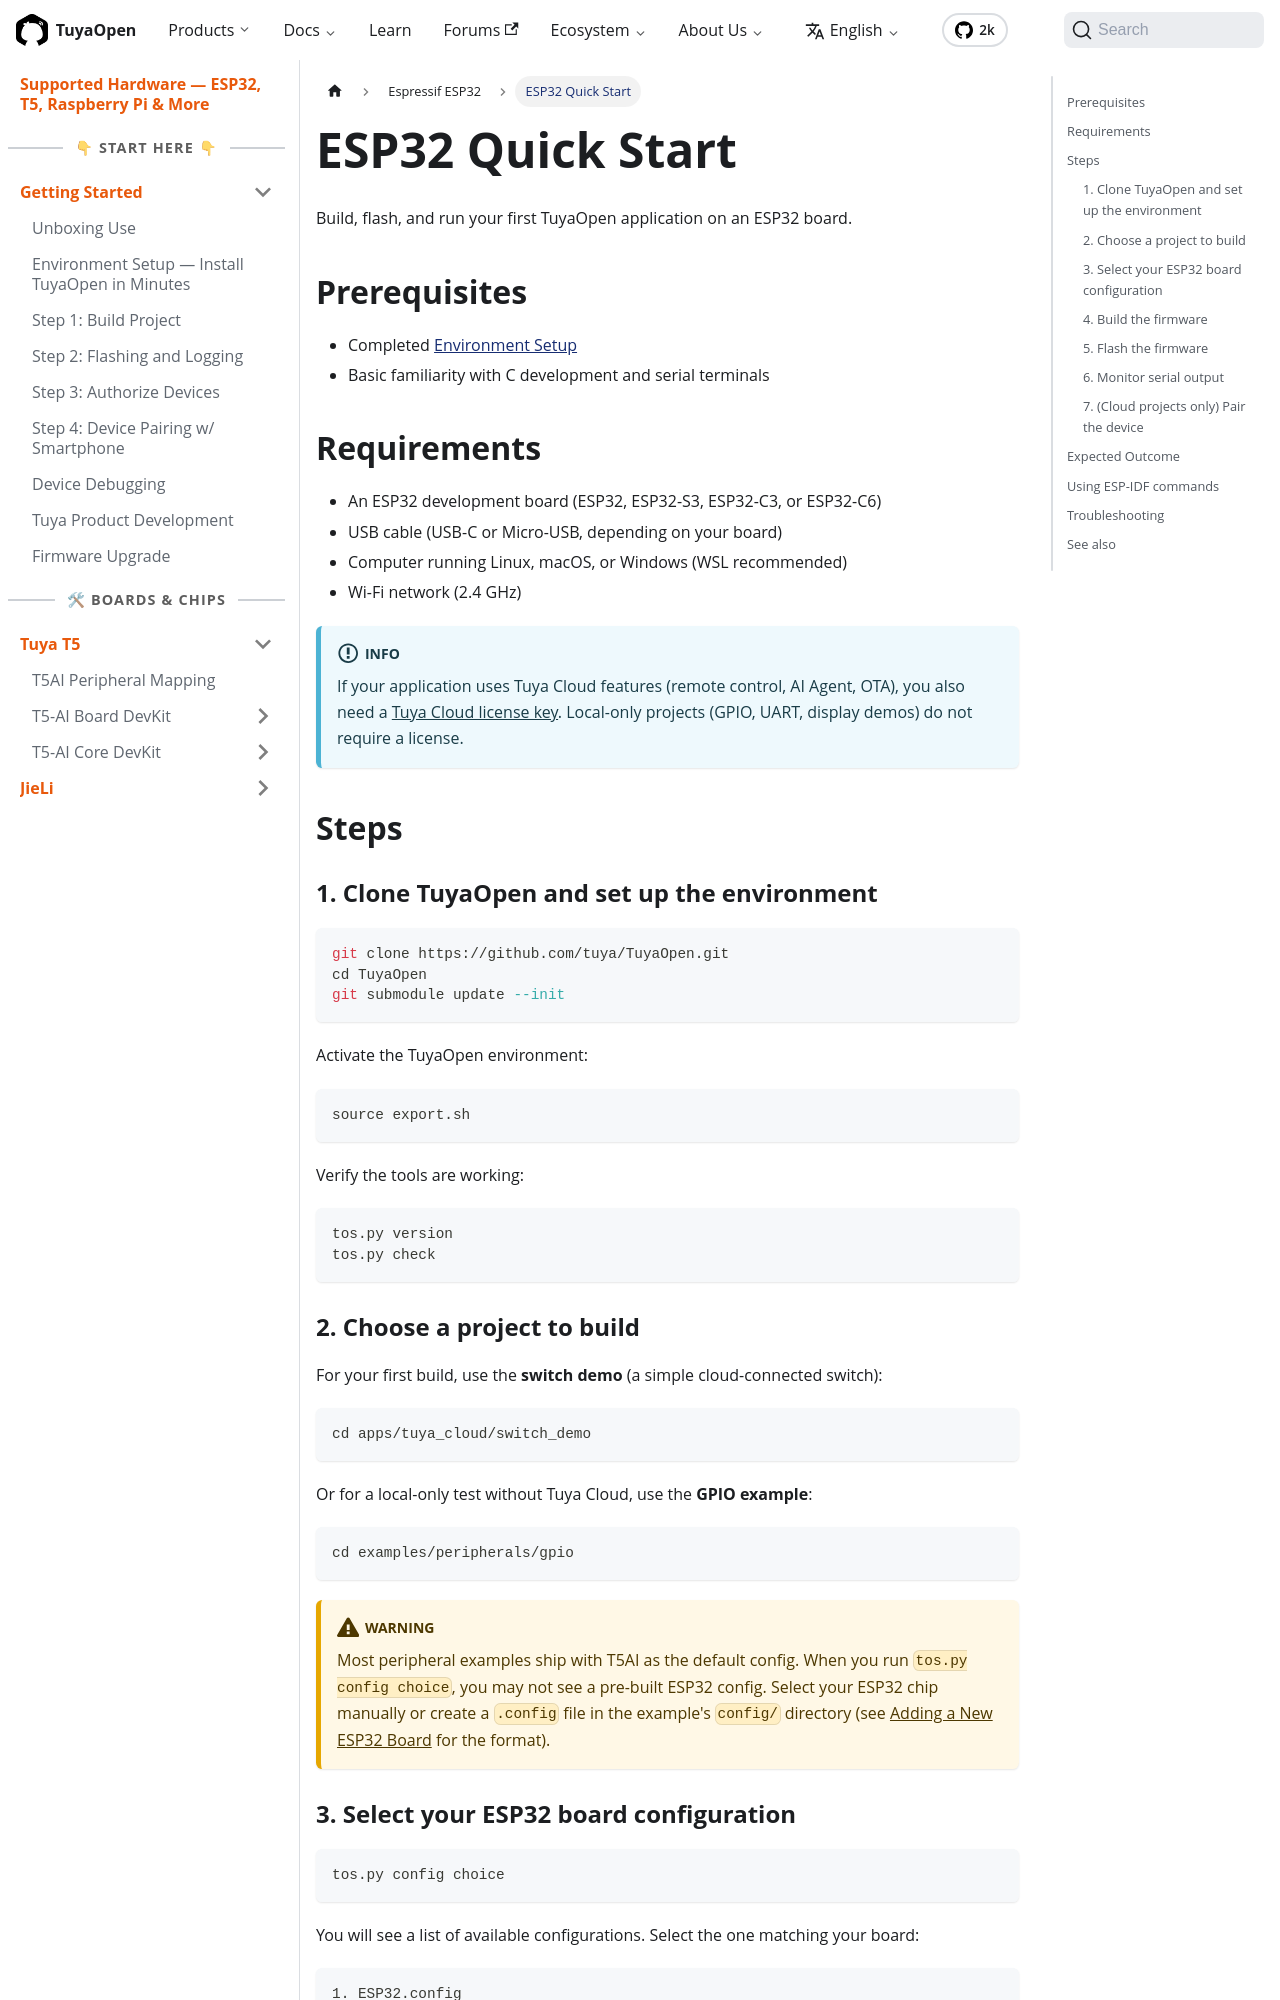

repository: Tuya-Community/TuyaOpen.io · page: docs/hardware/espressif/esp32-quick-start.html · generator: docusaurus

---
title: "ESP32 Quick Start"
description: "ESP32 quick start for TuyaOpen — build, flash, and run your first application on an ESP32, ESP32-S3, ESP32-C3, or ESP32-C6 development board."
keywords:
  - esp32
  - quick start
  - tuyaopen hardware
  - flashing
  - esp32-s3
---

Build, flash, and run your first TuyaOpen application on an ESP32 board.

## Prerequisites

- Completed [Environment Setup](../../quick-start/enviroment-setup)
- Basic familiarity with C development and serial terminals

## Requirements

- An ESP32 development board (ESP32, ESP32-S3, ESP32-C3, or ESP32-C6)
- USB cable (USB-C or Micro-USB, depending on your board)
- Computer running Linux, macOS, or Windows (WSL recommended)
- Wi-Fi network (2.4 GHz)

:::info
If your application uses Tuya Cloud features (remote control, AI Agent, OTA), you also need a [Tuya Cloud license key](../../quick-start/equipment-authorization). Local-only projects (GPIO, UART, display demos) do not require a license.
:::

## Steps

### 1. Clone TuyaOpen and set up the environment

```bash
git clone https://github.com/tuya/TuyaOpen.git
cd TuyaOpen
git submodule update --init
```

Activate the TuyaOpen environment:

```bash
source export.sh
```

Verify the tools are working:

```bash
tos.py version
tos.py check
```
